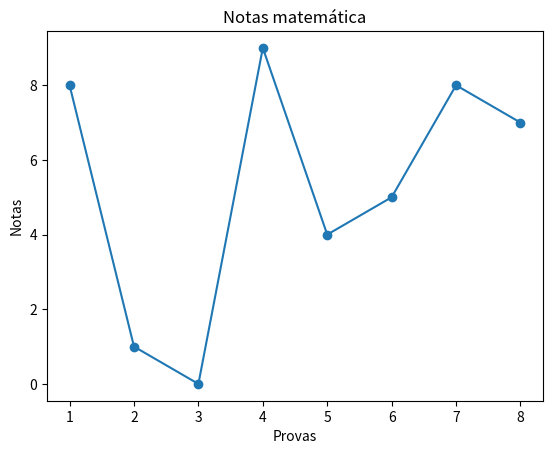

Recreate this plot in Python.
import matplotlib.pyplot as plt
from random import randrange

randrange(0,11)

notas_matematica = []

for notas in range(8):
    notas_matematica.append(randrange(0,11))
print(notas_matematica)

x = list(range(1, 9))
y = notas_matematica
plt.plot(x, y, marker='o')
plt.title('Notas matemática')
plt.xlabel('Provas')
plt.ylabel('Notas')
plt.show()